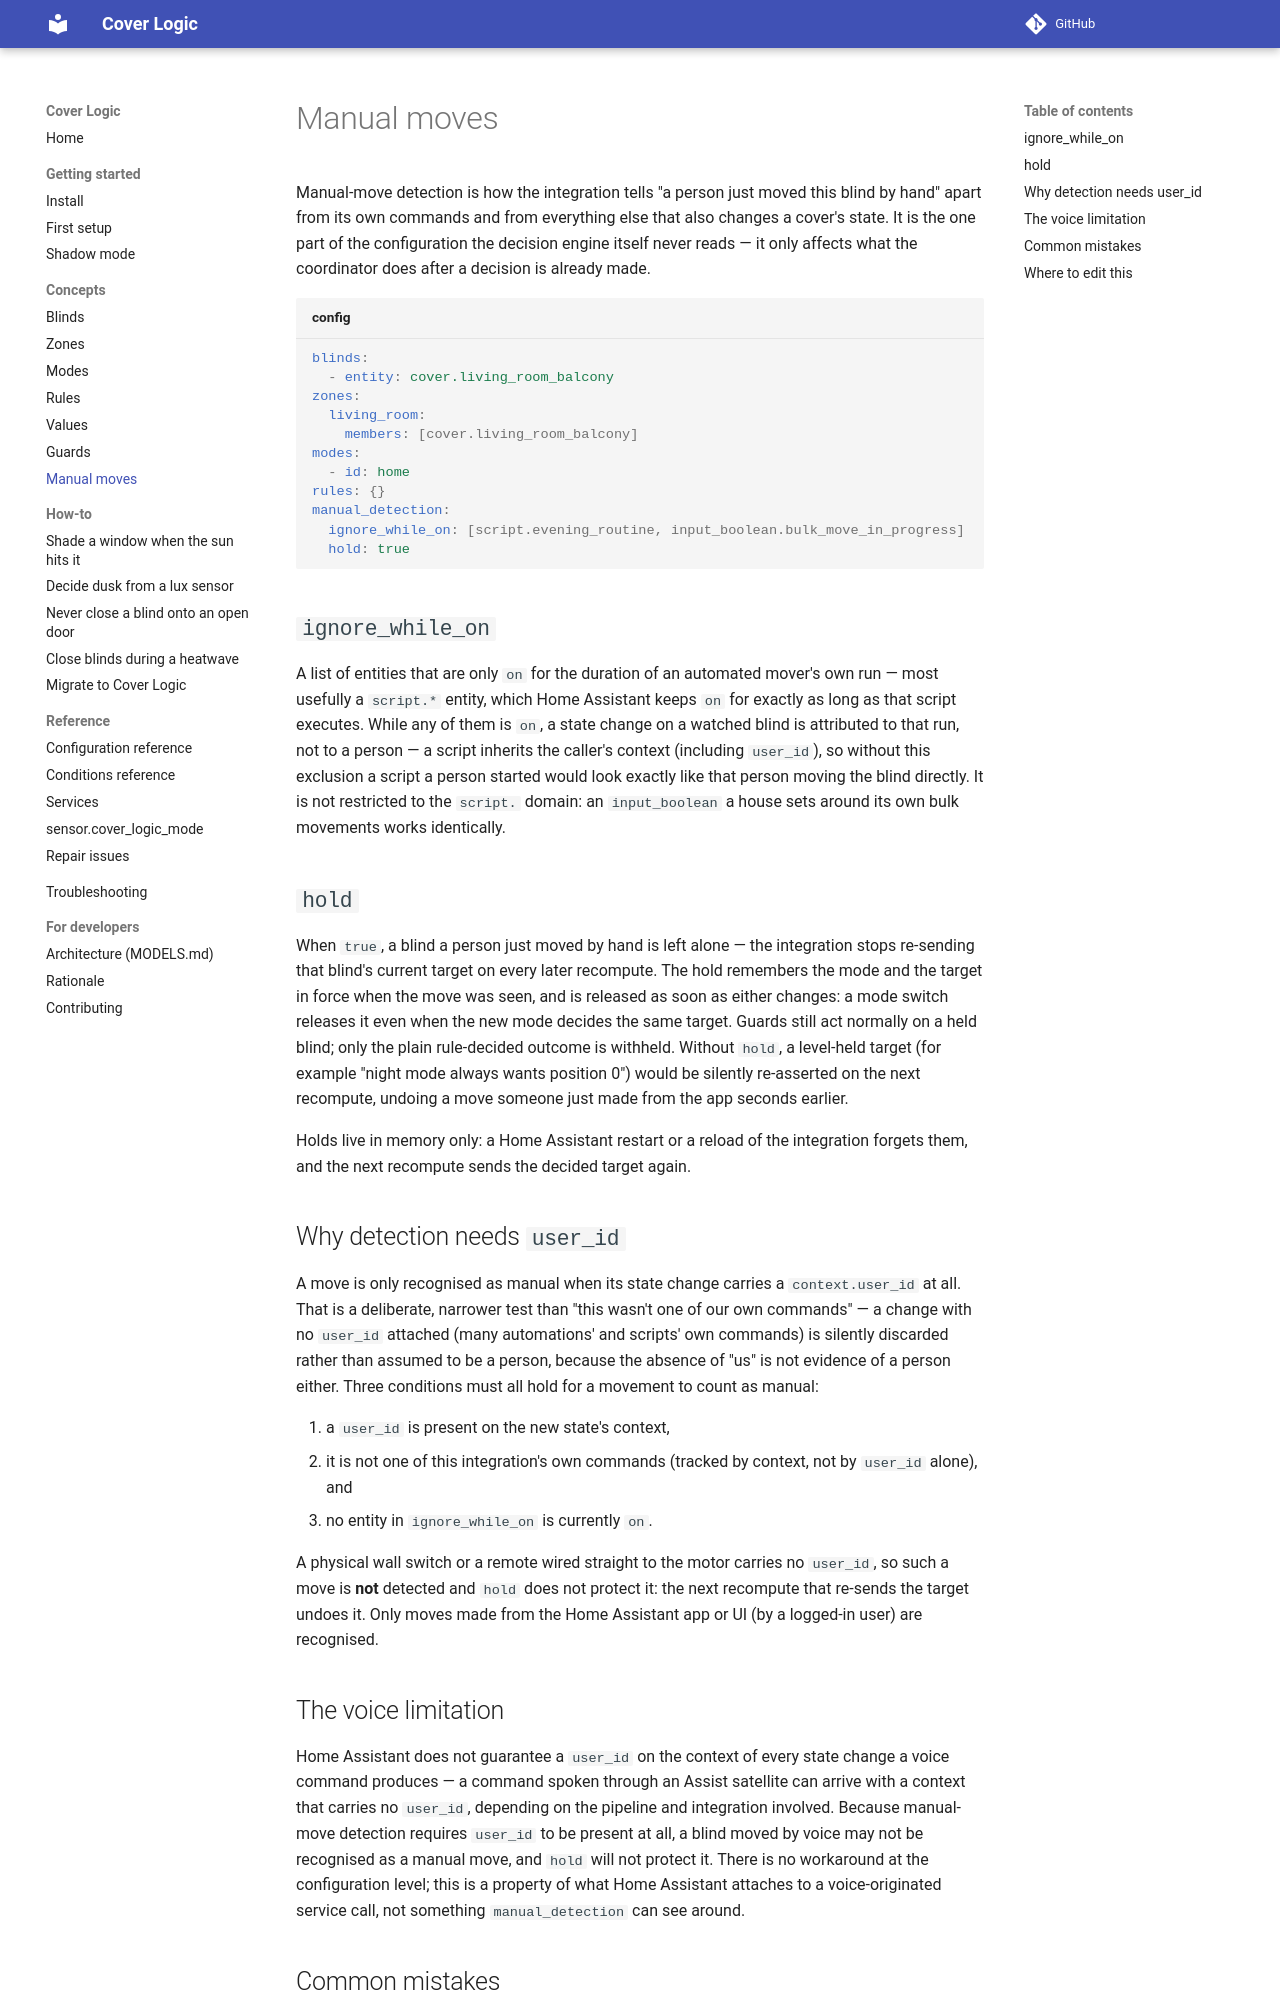

repository: PeterLinuxOSS/ha-cover-logic · page: concepts/manual-moves/index.html · generator: mkdocs

# Manual moves

Manual-move detection is how the integration tells "a person just moved this
blind by hand" apart from its own commands and from everything else that
also changes a cover's state. It is the one part of the configuration the
decision engine itself never reads — it only affects what the coordinator
does after a decision is already made.

```yaml title="config"
blinds:
  - entity: cover.living_room_balcony
zones:
  living_room:
    members: [cover.living_room_balcony]
modes:
  - id: home
rules: {}
manual_detection:
  ignore_while_on: [script.evening_routine, input_boolean.bulk_move_in_progress]
  hold: true
```

## `ignore_while_on`

A list of entities that are only `on` for the duration of an automated
mover's own run — most usefully a `script.*` entity, which Home Assistant
keeps `on` for exactly as long as that script executes. While any of them is
`on`, a state change on a watched blind is attributed to that run, not to a
person — a script inherits the caller's context (including `user_id`), so
without this exclusion a script a person started would look exactly like
that person moving the blind directly. It is not restricted to the `script.`
domain: an `input_boolean` a house sets around its own bulk movements works
identically.

## `hold`

When `true`, a blind a person just moved by hand is left alone — the
integration stops re-sending that blind's current target on every later
recompute. The hold remembers the mode and the target in force when the
move was seen, and is released as soon as either changes: a mode switch
releases it even when the new mode decides the same target. Guards still
act normally on a held blind; only the plain rule-decided outcome is
withheld. Without `hold`, a level-held target (for example "night mode
always wants position 0") would be silently re-asserted on the next
recompute, undoing a move someone just made from the app seconds earlier.

Holds live in memory only: a Home Assistant restart or a reload of the
integration forgets them, and the next recompute sends the decided target
again.

## Why detection needs `user_id`

A move is only recognised as manual when its state change carries a
`context.user_id` at all. That is a deliberate, narrower test than "this
wasn't one of our own commands" — a change with no `user_id` attached (many
automations' and scripts' own commands) is silently discarded rather than
assumed to be a person, because the absence of "us" is not evidence of a
person either. Three conditions must all hold for a movement to count as
manual:

1. a `user_id` is present on the new state's context,
2. it is not one of this integration's own commands (tracked by context,
   not by `user_id` alone), and
3. no entity in `ignore_while_on` is currently `on`.

A physical wall switch or a remote wired straight to the motor carries no
`user_id`, so such a move is **not** detected and `hold` does not protect
it: the next recompute that re-sends the target undoes it. Only moves made
from the Home Assistant app or UI (by a logged-in user) are recognised.
